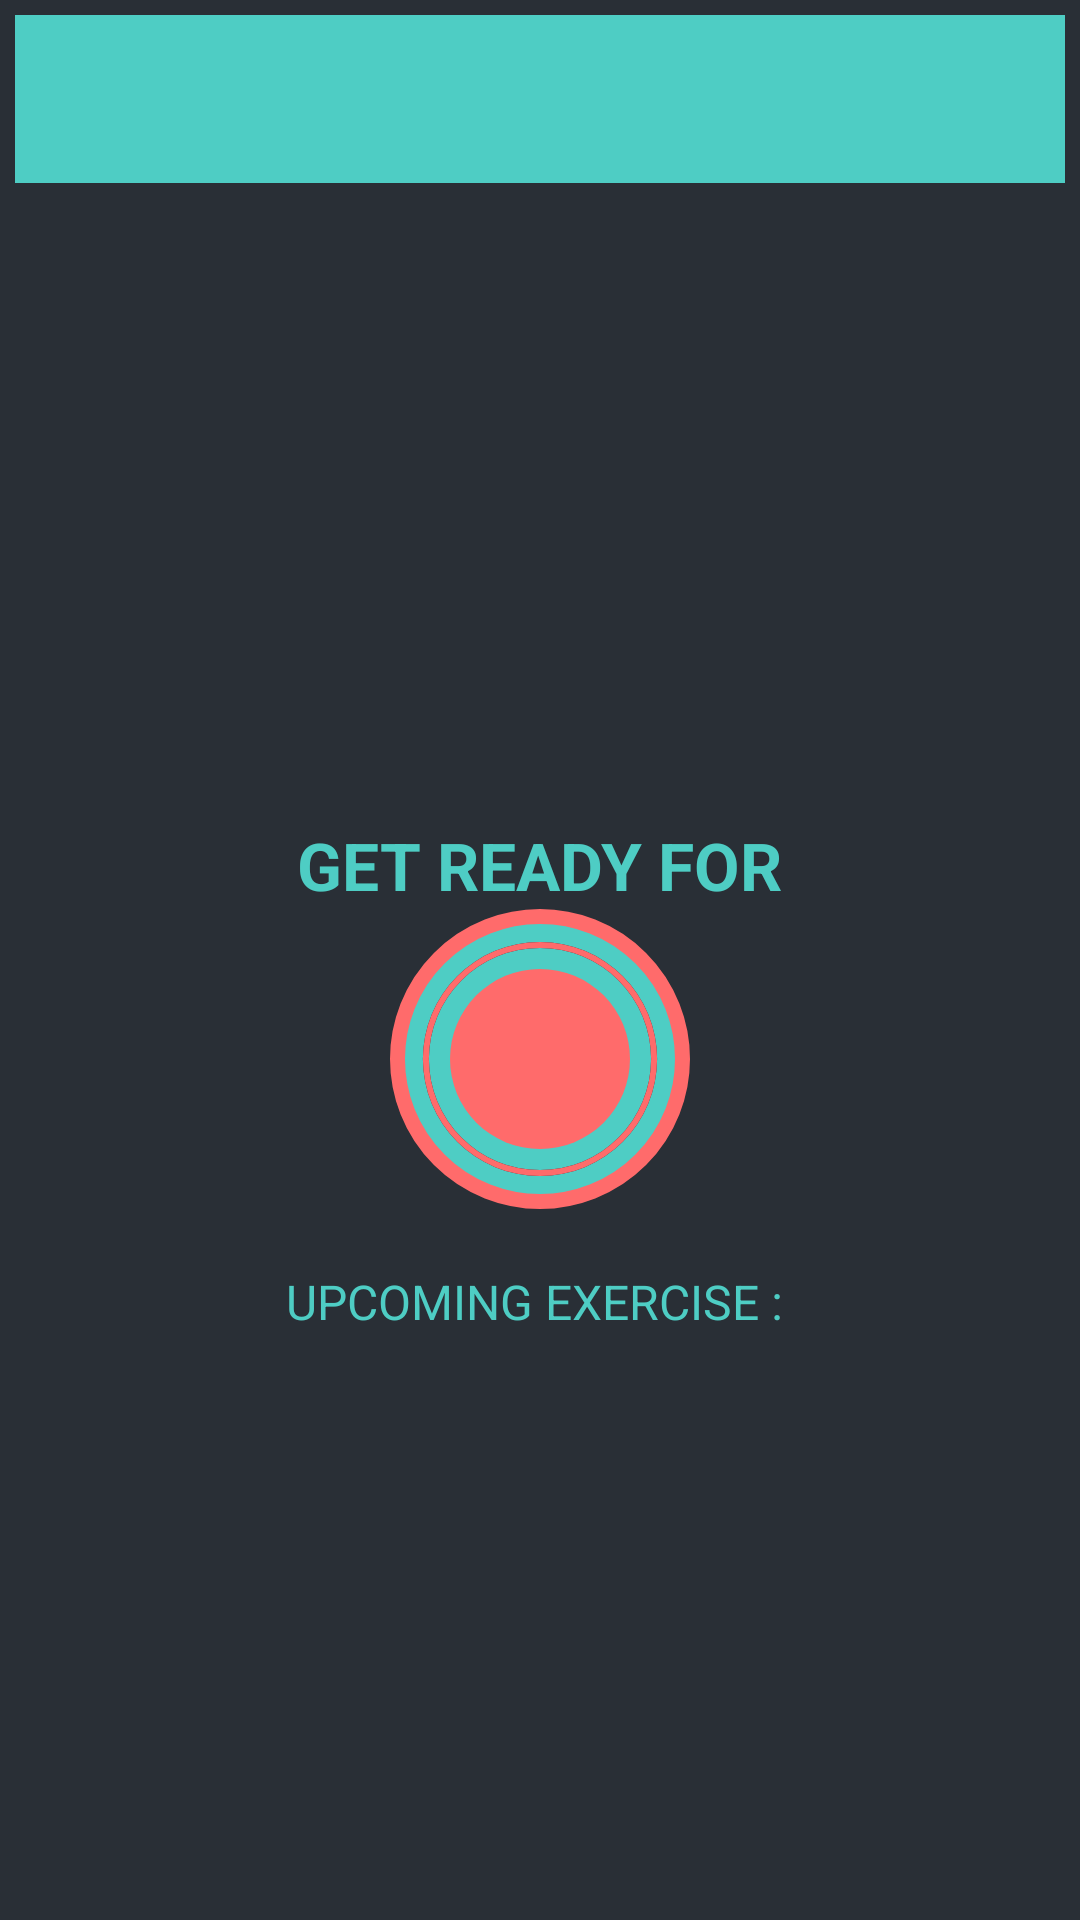

Reconstruct the res/layout file that produces this screen, plus the resources it refers to.
<!-- AndroidManifest.xml: application theme Theme._7MinsWorkout -->
<!-- res/layout/activity_exercise.xml -->
<?xml version="1.0" encoding="utf-8"?>
<androidx.constraintlayout.widget.ConstraintLayout xmlns:android="http://schemas.android.com/apk/res/android"
    xmlns:app="http://schemas.android.com/apk/res-auto"
    xmlns:tools="http://schemas.android.com/tools"
    android:layout_width="match_parent"
    android:layout_height="match_parent"
    android:padding="@dimen/screen_padding"
    tools:context=".ExerciseActivity"
    android:background="@color/bgGrey"
    >

    <androidx.appcompat.widget.Toolbar
        android:id="@+id/toolbarExercise"
        app:layout_constraintTop_toTopOf="parent"
        android:layout_width="match_parent"
        android:theme="@style/ToolbarTheme"
        android:layout_height="?android:actionBarSize"
        android:background="@color/btnColor"
        app:titleTextColor="@color/white"
        />
    <TextView
        android:id="@+id/tvTitle"
        android:layout_width="wrap_content"
        android:layout_height="wrap_content"
        android:text="@string/get_ready"
        android:textSize="22sp"
        android:textColor="@color/btnColor"
        android:textStyle="bold"
        app:layout_constraintBottom_toTopOf="@id/flRestView"
        app:layout_constraintEnd_toEndOf="parent"
        app:layout_constraintStart_toStartOf="parent"
        />

    <FrameLayout
        android:id="@+id/flRestView"
        android:layout_width="100dp"
        android:layout_height="100dp"
        android:layout_marginTop="10dp"
        android:background="@drawable/circle_border"
        app:layout_constraintBottom_toBottomOf="parent"
        app:layout_constraintEnd_toEndOf="parent"
        app:layout_constraintStart_toStartOf="parent"
        app:layout_constraintTop_toBottomOf="@id/toolbarExercise"
        tools:visibility="visible"
        >



        <ProgressBar
            android:id="@+id/progressBar"
            style="?android:attr/progressBarStyleHorizontal"
            android:layout_width="100dp"
            android:layout_height="100dp"
            android:layout_gravity="center"
            android:background="@drawable/circlular_progress_gray"
            android:progressDrawable="@drawable/circlular_progress_bar"
            android:indeterminate="false"
            android:max="10"
            android:progress="100"
            android:rotation="-90"/>

        <LinearLayout
            android:layout_width="60dp"
            android:layout_height="60dp"
            android:layout_gravity="center"
            android:background="@drawable/item_circular_color_bg"
            android:gravity="center">

            <TextView
                android:id="@+id/tvTimer"
                android:layout_width="wrap_content"
                android:layout_height="wrap_content"
                android:textColor="@color/white"
                android:textSize="25sp"
                android:textStyle="bold"
                tools:text="10"/>

        </LinearLayout>
    </FrameLayout>

    <TextView
        app:layout_constraintTop_toBottomOf="@id/flRestView"
        android:id="@+id/upcomingLabel"
        android:layout_width="wrap_content"
        android:layout_height="wrap_content"
        app:layout_constraintStart_toStartOf="parent"
        app:layout_constraintEnd_toEndOf="parent"
        android:layout_marginTop="20dp"
        android:textColor="@color/btnColor"
        app:layout_constraintBottom_toTopOf="@id/tvUpcomingExerciseName"
        android:text="UPCOMING EXERCISE : "
        android:textSize="16sp" />

    <TextView
        app:layout_constraintTop_toBottomOf="@id/upcomingLabel"
        android:id="@+id/tvUpcomingExerciseName"
        android:layout_width="wrap_content"
        android:layout_height="wrap_content"
        app:layout_constraintStart_toStartOf="parent"
        app:layout_constraintEnd_toEndOf="parent"
        android:layout_marginTop="5dp"
        android:textColor="@color/btnColor"
        android:textSize="22sp"
        android:textStyle="bold"
        tools:text="Exercise Name" />



    <ImageView
        android:id="@+id/ivImage"
        android:layout_width="match_parent"
        android:contentDescription="@string/imageview"
        android:layout_height="0dp"
        android:scaleType="fitXY"
        android:src="@drawable/ic_ex_squats"
        android:visibility="invisible"
        app:layout_constraintBottom_toTopOf="@id/tvExerciseName"
        app:layout_constraintTop_toBottomOf="@id/toolbarExercise"/>

    <TextView
        android:id="@+id/tvExerciseName"
        android:layout_width="wrap_content"
        android:layout_height="wrap_content"
        android:text="ExerciseName"
        android:textColor="@color/btnColor"
        android:textSize="22sp"
        android:textStyle="bold"
        android:visibility="gone"
        app:layout_constraintEnd_toEndOf="parent"
        app:layout_constraintStart_toStartOf="parent"
        app:layout_constraintTop_toBottomOf="@+id/ivImage"
        tools:visibility="visible"/>


    <FrameLayout
        android:id="@+id/flExerciseView"
        android:layout_width="100dp"
        android:layout_height="100dp"
        android:layout_marginTop="10dp"
        android:visibility="gone"
        tools:visibility="visible"
        android:background="@drawable/circle_border"
        app:layout_constraintEnd_toEndOf="parent"
        app:layout_constraintStart_toStartOf="parent"
        app:layout_constraintTop_toBottomOf="@id/tvExerciseName">



        <ProgressBar
            android:id="@+id/progressBarEx"
            style="?android:attr/progressBarStyleHorizontal"
            android:layout_width="100dp"
            android:layout_height="100dp"
            android:layout_gravity="center"
            android:background="@drawable/circlular_progress_gray"
            android:progressDrawable="@drawable/circlular_progress_bar"
            android:indeterminate="false"
            android:max="30"
            android:progress="30"
            android:rotation="-90"/>

        <LinearLayout
            android:layout_width="60dp"
            android:layout_height="60dp"
            android:layout_gravity="center"
            android:background="@drawable/item_circular_color_bg"
            android:gravity="center">

            <TextView
                android:id="@+id/tvTimerEx"
                android:layout_width="wrap_content"
                android:layout_height="wrap_content"
                android:textColor="@color/white"
                android:textSize="25sp"
                android:textStyle="bold"
                tools:text="30"/>


        </LinearLayout>

    </FrameLayout>

    <androidx.recyclerview.widget.RecyclerView
        android:id="@+id/rvExerciseStatus"
        android:layout_width="wrap_content"
        android:layout_height="wrap_content"
        android:layout_margin="5dp"
        app:layout_constraintEnd_toEndOf="parent"
        app:layout_constraintStart_toStartOf="parent"
        app:layout_constraintTop_toBottomOf="@id/flExerciseView"
        app:layout_constraintBottom_toBottomOf="parent"

        />


</androidx.constraintlayout.widget.ConstraintLayout>
<!-- resources referenced by this layout -->
<resources>
  <color name="bgGrey">#292F36</color>
  <color name="btnColor">#4ECDC4</color>
  <color name="white">#FFFFFFFF</color>
  <dimen name="screen_padding">5dp</dimen>
  <!-- drawable circle_border (drawable) -->
  <?xml version="1.0" encoding="utf-8"?>
  <shape xmlns:android="http://schemas.android.com/apk/res/android"
      android:shape="oval"
      >
      <stroke android:width="5dp"
          android:color="#FF6B6B"/>
  
      <solid android:color="#4ECDC4"/>
  
  
  
  </shape>
  <!-- drawable circlular_progress_bar (drawable) -->
  <?xml version="1.0" encoding="utf-8"?>
  <layer-list xmlns:android="http://schemas.android.com/apk/res/android">
      <item>
          <shape
              android:innerRadiusRatio="2.7"
              android:shape="ring"
              android:thicknessRatio="50.0"
              android:useLevel="true">
              <solid android:color="#FF6B6B"/>
          </shape>
  
      </item>
  
  </layer-list>
  <!-- drawable circlular_progress_gray (drawable) -->
  <?xml version="1.0" encoding="utf-8"?>
  <layer-list xmlns:android="http://schemas.android.com/apk/res/android">
      <item>
          <shape
              android:innerRadiusRatio="2.7"
              android:shape="ring"
              android:thicknessRatio="50.0"
              android:useLevel="false">
              <solid android:color="@color/bgGrey"/>
          </shape>
  
      </item>
  
  </layer-list>
  <!-- drawable item_circular_color_bg (drawable) -->
  <?xml version="1.0" encoding="utf-8"?>
  <shape xmlns:android="http://schemas.android.com/apk/res/android"
      android:shape="oval"
      >
      <solid android:color="#FF6B6B"/>
  
  </shape>
  <string name="get_ready">GET READY FOR</string>
  <string name="imageview">ImageView</string>
  <style name="ToolbarTheme" parent="@style/ThemeOverlay.MaterialComponents.ActionBar">
          <item name="colorControlNormal">@color/toolbarColor</item>
  
      </style>
  <style name="Theme._7MinsWorkout" parent="Base.Theme._7MinsWorkout" />
  <color name="toolbarColor">#292F36</color>
  <style name="Base.Theme._7MinsWorkout" parent="Theme.Material3.DayNight.NoActionBar">
          
          
      </style>
</resources>
